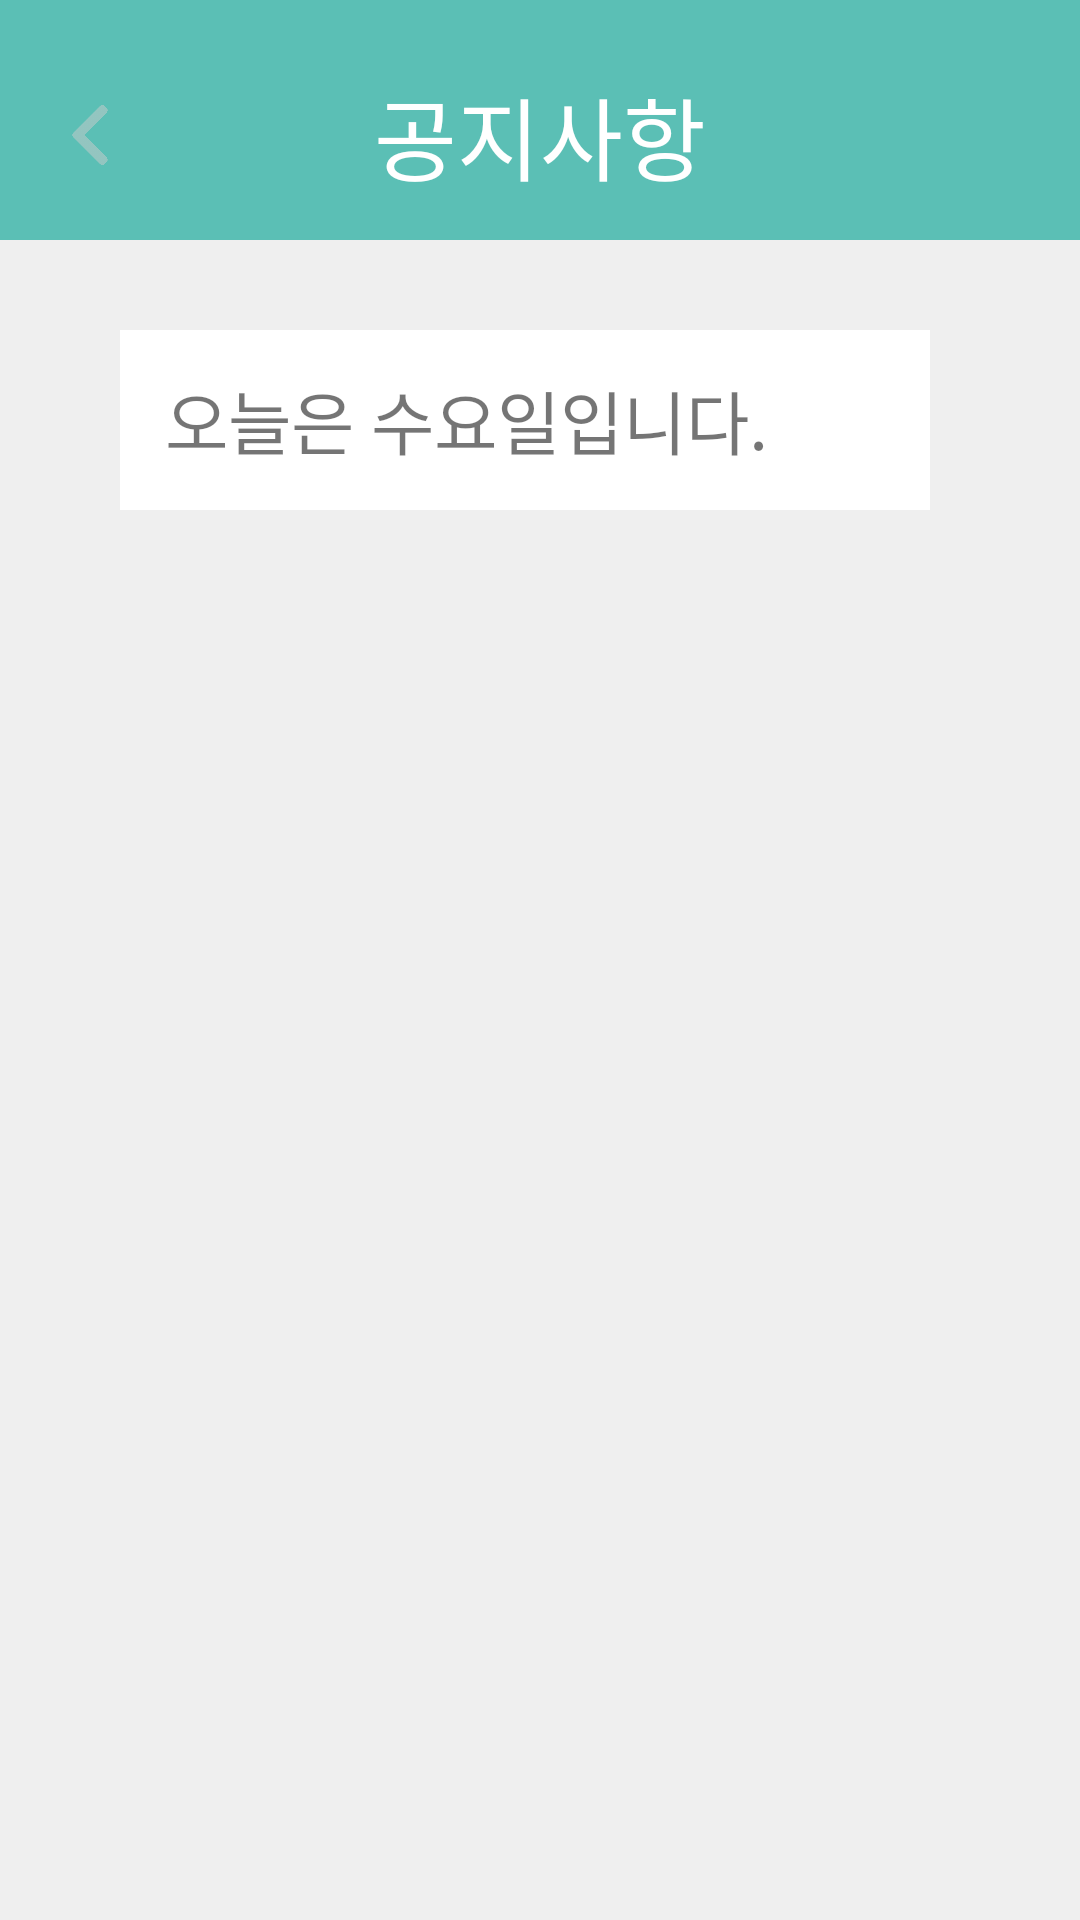

The Android layout XML behind this screen, and the referenced resources:
<!-- AndroidManifest.xml: application theme ProjectNam -->
<!-- res/layout/activity_reservation.xml -->
<?xml version="1.0" encoding="utf-8"?>
<LinearLayout xmlns:android="http://schemas.android.com/apk/res/android"
    android:layout_width="match_parent"
    android:layout_height="match_parent"
    android:orientation="vertical"
    android:background="#efefef">

    <LinearLayout
        android:layout_width="match_parent"
        android:layout_height="match_parent"
        android:layout_weight="7"
        android:background="@color/colormint">

        <RelativeLayout
            android:layout_width="match_parent"
            android:layout_height="match_parent"


            android:layout_marginTop="10dp">

            <ImageButton
                android:id="@+id/imgBtnLogout"
                android:layout_width="20dp"
                android:layout_height="20dp"
                android:layout_centerVertical="true"
                android:layout_marginLeft="20dp"
                android:background="@drawable/left_arrow" />

            <TextView
                android:layout_width="wrap_content"
                android:layout_height="wrap_content"
                android:layout_centerInParent="true"
                android:fontFamily="@font/gmarkbo"
                android:text="공지사항"
                android:textColor="@color/white"
                android:textSize="30dp" />
        </RelativeLayout>

    </LinearLayout>

    <RelativeLayout
        android:layout_width="match_parent"
        android:layout_height="match_parent"
        android:layout_weight="1">

        <RelativeLayout
            android:layout_width="match_parent"
            android:layout_height="match_parent"
            android:layout_marginLeft="40dp"
            android:layout_marginTop="20dp"
            android:layout_marginRight="50dp"
            android:background="#efefef">

            <RelativeLayout
                android:id="@+id/firstRela"
                android:layout_width="match_parent"
                android:layout_height="60dp"
                android:layout_centerHorizontal="true"
                android:layout_marginTop="10dp"
                android:background="@color/white">



                <ImageView
                    android:id="@+id/notice_next1"
                    android:layout_width="20dp"
                    android:layout_height="20dp"
                    android:layout_alignParentRight="true"
                    android:layout_centerVertical="true"
                    android:layout_marginRight="20dp"
                    android:background="@drawable/right_arrow" />
                <TextView
                    android:layout_width="wrap_content"
                    android:layout_height="wrap_content"
                    android:layout_centerVertical="true"
                    android:layout_alignParentStart="true"
                    android:layout_marginLeft="15dp"
                    android:layout_toLeftOf="@+id/notice_next1"
                    android:fontFamily="@font/gmarkme"
                    android:textSize="23dp"
                    android:text="오늘은 수요일입니다."/>
            </RelativeLayout>


        </RelativeLayout>
    </RelativeLayout>
</LinearLayout>
<!-- resources referenced by this layout -->
<resources>
  <color name="colormint">#FF5BBFB5</color>
  <color name="white">#FFFFFFFF</color>
  <!-- drawable left_arrow: png bitmap (drawable, 8094 bytes) -->
  <style name="ProjectNam" parent="Theme.AppCompat.Light.NoActionBar">
          
          <item name="colorPrimary">@color/purple_500</item>
          <item name="colorPrimaryVariant">@color/purple_700</item>
          <item name="colorOnPrimary">@color/white</item>
          
          <item name="colorSecondary">@color/teal_200</item>
          <item name="colorSecondaryVariant">@color/teal_700</item>
          <item name="colorOnSecondary">@color/black</item>
          
          <item name="android:statusBarColor" tools:targetApi="l">#67BEB8</item>
          
          <item name="windowActionBar">false</item>
          <item name="windowNoTitle">true</item>
      </style>
  <color name="purple_500">#FF6200EE</color>
  <color name="purple_700">#FF3700B3</color>
  <color name="teal_200">#FF03DAC5</color>
  <color name="teal_700">#FF018786</color>
  <color name="black">#FF000000</color>
</resources>
